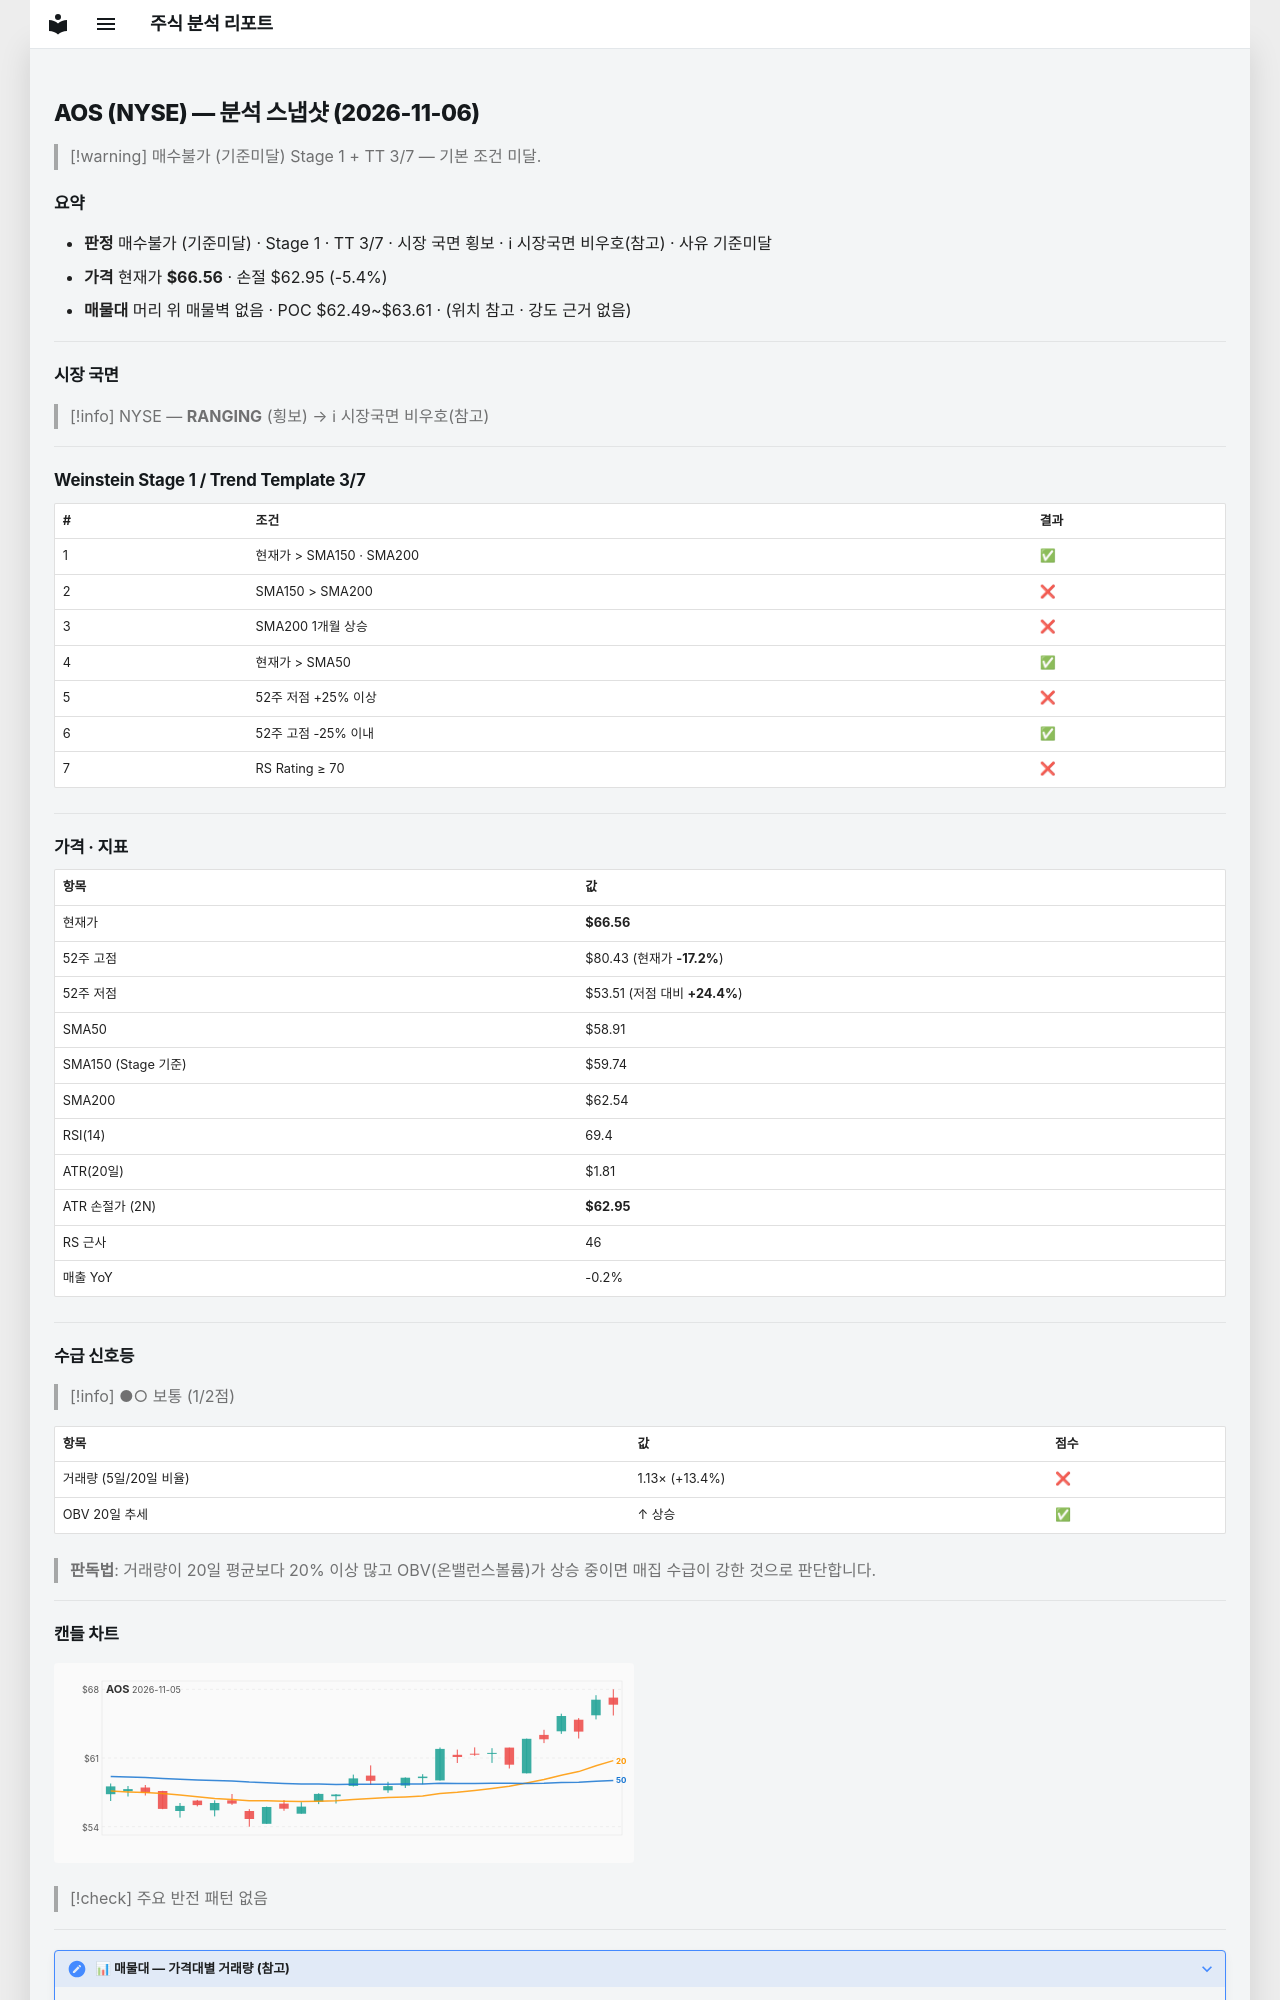

repository: soloandco/stock-reports · page: snapshots/AOS-2026-11-06/index.html · generator: mkdocs

---
type: analysis-snapshot
title: AOS 분석 스냅샷
ticker: AOS
market: NYSE
created: 2026-11-06
updated: 2026-11-06
bar-date: 2026-11-05
verdict: 매수불가
verdict-reason: 기준미달
real-rr: 0.04
sma50-gap-pct: 13.0
weekly-position: 저항대아래
weekly-overhead-price: 66.70
weekly-overhead-pct: 0.2
stage: 1
trend-template-score: 3
tt-max: 7
ma-set: sma-50-150-200
price: 66.55999755859375
stop-price: 62.94591927659495
market-regime: RANGING
supply-demand-score: 1/2
supply-demand-label: 보통
status: tracking
tags:
  - stock-agent
  - watchlist
  - AOS
  - analysis
related:
  - "[[analysis-template]]"
---

# AOS (NYSE) — 분석 스냅샷 (2026-11-06)

> [!warning] 매수불가 (기준미달)
> Stage 1 + TT 3/7 — 기본 조건 미달.

## 요약

- **판정** 매수불가 (기준미달) · Stage 1 · TT 3/7 · 시장 국면 횡보 · ℹ 시장국면 비우호(참고) · 사유 기준미달
- **가격** 현재가 **$66.56** · 손절 $62.95 (-5.4%)
- **매물대** 머리 위 매물벽 없음 · POC $62.49~$63.61 · (위치 참고 · 강도 근거 없음)

---

## 시장 국면

> [!info] NYSE — **RANGING** (횡보) → ℹ 시장국면 비우호(참고)

---

## Weinstein Stage 1 / Trend Template 3/7

| # | 조건 | 결과 |
|---|------|------|
| 1 | 현재가 > SMA150 · SMA200 | ✅ |
| 2 | SMA150 > SMA200 | ❌ |
| 3 | SMA200 1개월 상승 | ❌ |
| 4 | 현재가 > SMA50 | ✅ |
| 5 | 52주 저점 +25% 이상 | ❌ |
| 6 | 52주 고점 -25% 이내 | ✅ |
| 7 | RS Rating ≥ 70 | ❌ |

---

## 가격 · 지표

| 항목 | 값 |
|------|---|
| 현재가 | **$66.56** |
| 52주 고점 | $80.43 (현재가 **-17.2%**) |
| 52주 저점 | $53.51 (저점 대비 **+24.4%**) |
| SMA50 | $58.91 |
| SMA150 (Stage 기준) | $59.74 |
| SMA200 | $62.54 |
| RSI(14) | 69.4 |
| ATR(20일) | $1.81 |
| ATR 손절가 (2N) | **$62.95** |
| RS 근사 | 46 |
| 매출 YoY | -0.2% |

---
## 수급 신호등

> [!info] ●○ 보통 (1/2점)

| 항목 | 값 | 점수 |
|------|------|------|
| 거래량 (5일/20일 비율) | 1.13× (+13.4%) | ❌ |
| OBV 20일 추세 | ↑ 상승 | ✅ |

> **판독법**: 거래량이 20일 평균보다 20% 이상 많고 OBV(온밸런스볼륨)가 상승 중이면 매집 수급이 강한 것으로 판단합니다.

---
